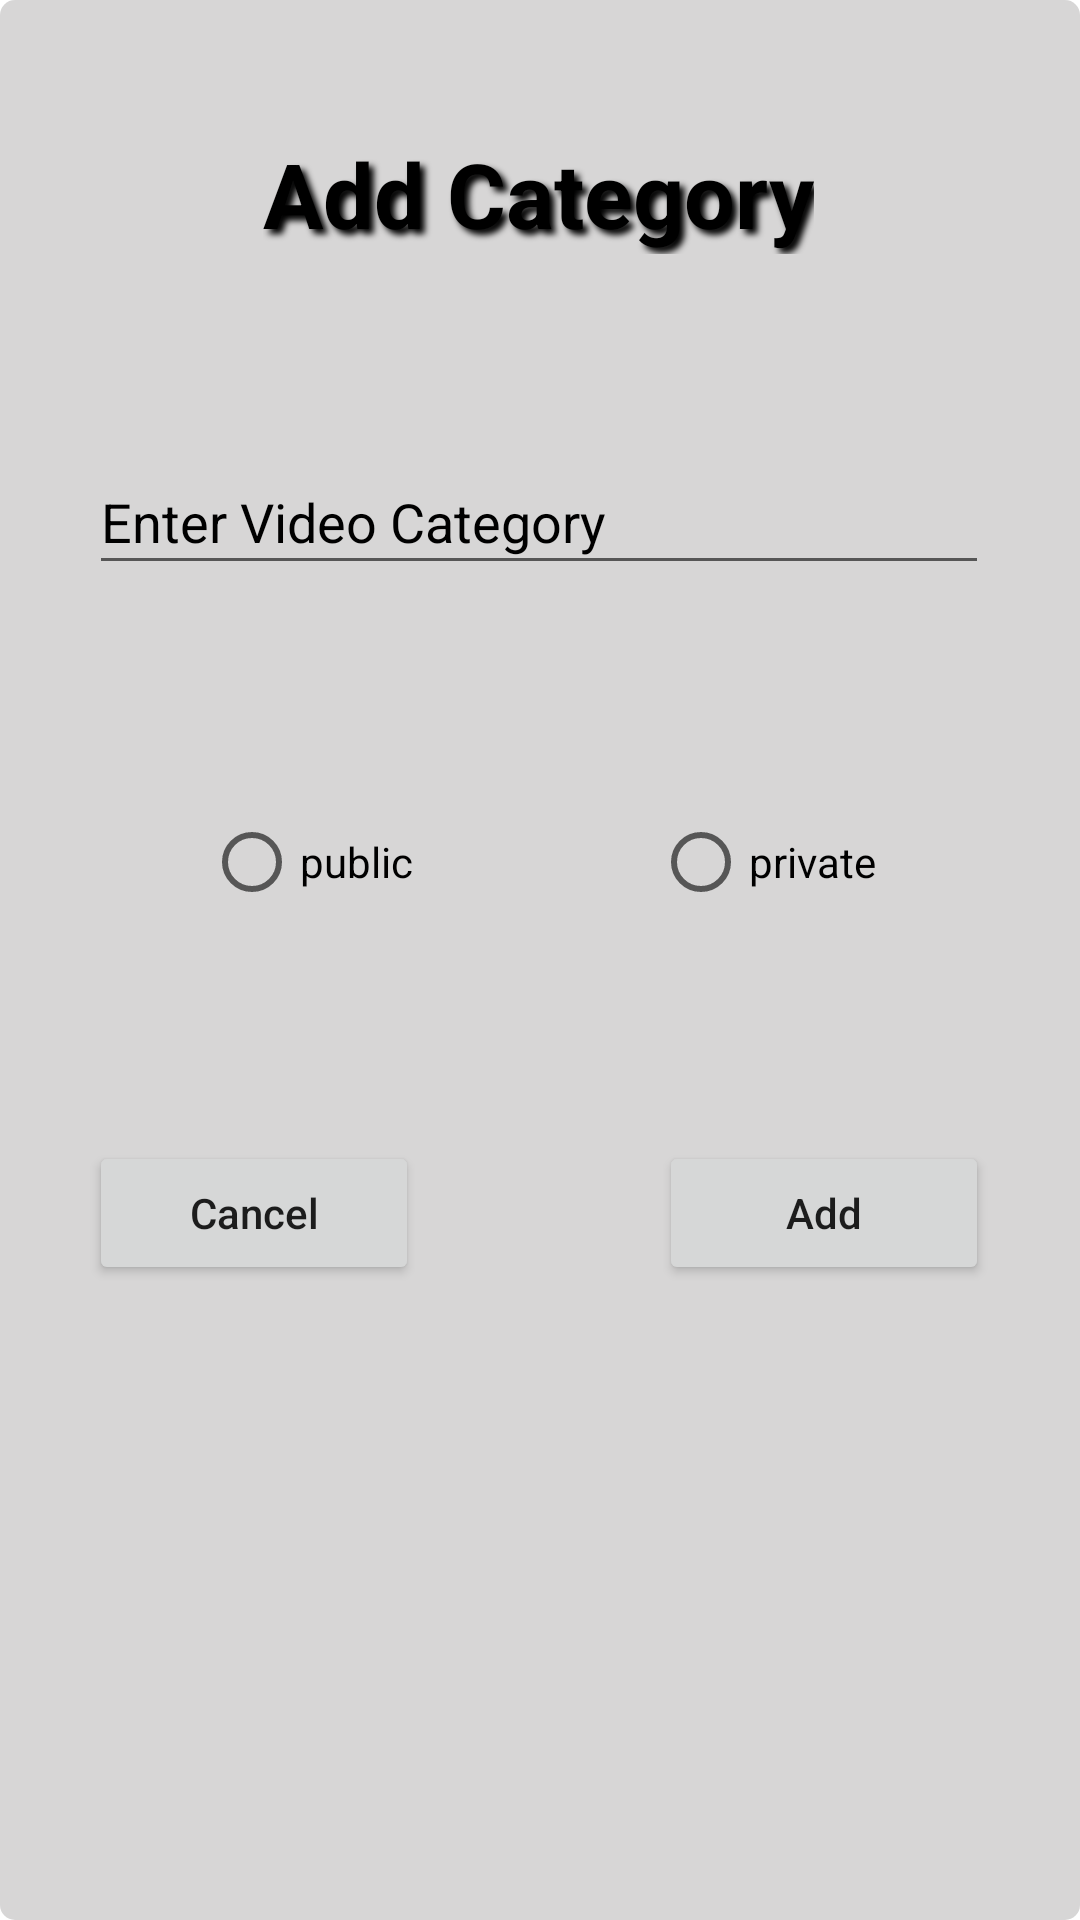

This screen was rendered from an Android layout file. Write that file and the resources it references.
<!-- AndroidManifest.xml: application theme Theme.ITVisionHub -->
<!-- res/layout/add_video_category.xml -->
<?xml version="1.0" encoding="utf-8"?>
<androidx.constraintlayout.widget.ConstraintLayout xmlns:android="http://schemas.android.com/apk/res/android"
    xmlns:app="http://schemas.android.com/apk/res-auto"
    xmlns:tools="http://schemas.android.com/tools"
    android:layout_width="match_parent"
    android:background="@drawable/recycle_transparent_bg"
    android:layout_height="match_parent">
    <TextView
        android:id="@+id/textView5"
        android:layout_width="wrap_content"
        android:layout_height="wrap_content"
        android:text="Add Category"
        android:textSize="30dp"
        android:textColor="@color/black"
        android:textStyle="bold"
        android:shadowColor="@color/black"
        android:shadowDx="5"
        android:shadowDy="5"
        android:shadowRadius="5"
        app:layout_constraintBottom_toBottomOf="parent"
        app:layout_constraintEnd_toEndOf="parent"
        app:layout_constraintHorizontal_bias="0.498"
        app:layout_constraintStart_toStartOf="parent"
        app:layout_constraintTop_toTopOf="parent"
        app:layout_constraintVertical_bias="0.074" />

    <EditText
        android:id="@+id/cate_name"
        android:layout_width="300dp"
        android:layout_height="45dp"
        android:hint="Enter Video Category"
        android:textColor="@color/black"
        android:textColorHint="@color/black"
        android:textSize="18dp"
        app:layout_constraintBottom_toBottomOf="parent"
        app:layout_constraintEnd_toEndOf="parent"
        app:layout_constraintHorizontal_bias="0.496"
        app:layout_constraintStart_toStartOf="parent"
        app:layout_constraintTop_toBottomOf="@+id/textView5"
        app:layout_constraintVertical_bias="0.128" />

    <RadioGroup
        android:layout_marginTop="20dp"
        android:id="@+id/radioGroup"
        android:layout_width="300dp"
        android:layout_height="wrap_content"
        android:gravity="center"
        android:orientation="horizontal"
        app:layout_constraintBottom_toBottomOf="parent"
        app:layout_constraintEnd_toEndOf="parent"
        app:layout_constraintStart_toStartOf="parent"
        app:layout_constraintTop_toBottomOf="@+id/cate_name"
        app:layout_constraintVertical_bias="0.128">

        <RadioButton
            android:id="@+id/btn_public"
            android:layout_width="wrap_content"
            android:layout_height="wrap_content"
            android:layout_marginRight="40dp"
            android:text="public" />

        <RadioButton
            android:id="@+id/btn_private"
            android:layout_width="wrap_content"
            android:layout_height="wrap_content"
            android:layout_marginLeft="40dp"
            android:text="private" />
    </RadioGroup>

    <LinearLayout
        android:id="@+id/linearLayout"
        android:layout_width="300dp"
        android:layout_height="wrap_content"
        android:layout_marginTop="30dp"
        android:layout_marginBottom="50dp"
        android:gravity="center"
        android:orientation="horizontal"
        app:layout_constraintBottom_toBottomOf="parent"
        app:layout_constraintEnd_toEndOf="parent"
        app:layout_constraintHorizontal_bias="0.495"
        app:layout_constraintStart_toStartOf="parent"
        app:layout_constraintTop_toBottomOf="@+id/radioGroup"
        app:layout_constraintVertical_bias="0.195">

        <Button
            android:id="@+id/btn_cancel"
            android:layout_width="110dp"
            android:layout_height="wrap_content"
            android:layout_marginRight="40dp"
            android:text="Cancel"
            android:textAllCaps="false" />

        <Button
            android:id="@+id/btn_add"
            android:layout_width="110dp"
            android:layout_height="wrap_content"
            android:layout_marginLeft="40dp"
            android:text="Add"
            android:textAllCaps="false" />

    </LinearLayout>
</androidx.constraintlayout.widget.ConstraintLayout>
<!-- resources referenced by this layout -->
<resources>
  <color name="black">#FF000000</color>
  <!-- drawable recycle_transparent_bg (drawable) -->
  <?xml version="1.0" encoding="utf-8"?>
  <shape android:shape="rectangle" xmlns:android="http://schemas.android.com/apk/res/android">
      <corners android:radius="5dp"/>
      <solid android:color="#72A6A4A4"/>
  </shape>
  <style name="Theme.ITVisionHub" parent="Theme.MaterialComponents.DayNight.DarkActionBar">
          
          <item name="colorPrimary">@color/purple_500</item>
          <item name="colorPrimaryVariant">@color/purple_700</item>
          <item name="colorOnPrimary">@color/white</item>
          
          <item name="colorSecondary">@color/teal_200</item>
          <item name="colorSecondaryVariant">@color/teal_700</item>
          <item name="colorOnSecondary">@color/black</item>
          <item name="android:queryBackground">@color/white</item>
          
          <item name="android:statusBarColor" tools:targetApi="l">?attr/colorPrimaryVariant</item>
          
      </style>
  <color name="purple_500">#F57C00</color>
  <color name="purple_700">#FF9800</color>
  <color name="white">#FFFFFFFF</color>
  <color name="teal_200">#FF03DAC5</color>
  <color name="teal_700">#FF018786</color>
</resources>
